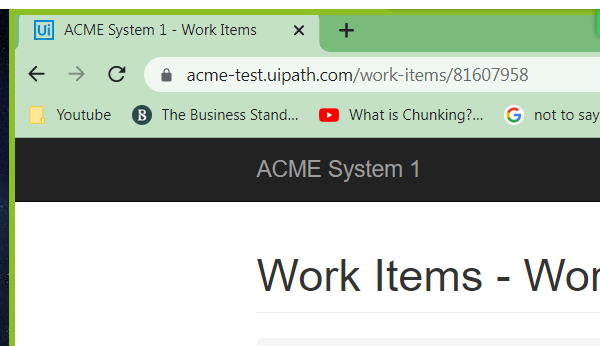
Task: Robotic Enterprise Framework
Workflow: ACME

Step 1: Attach Browser 'chrome.exe ACME' in window 'ACME System 1 - Work Items' (chrome.exe)
